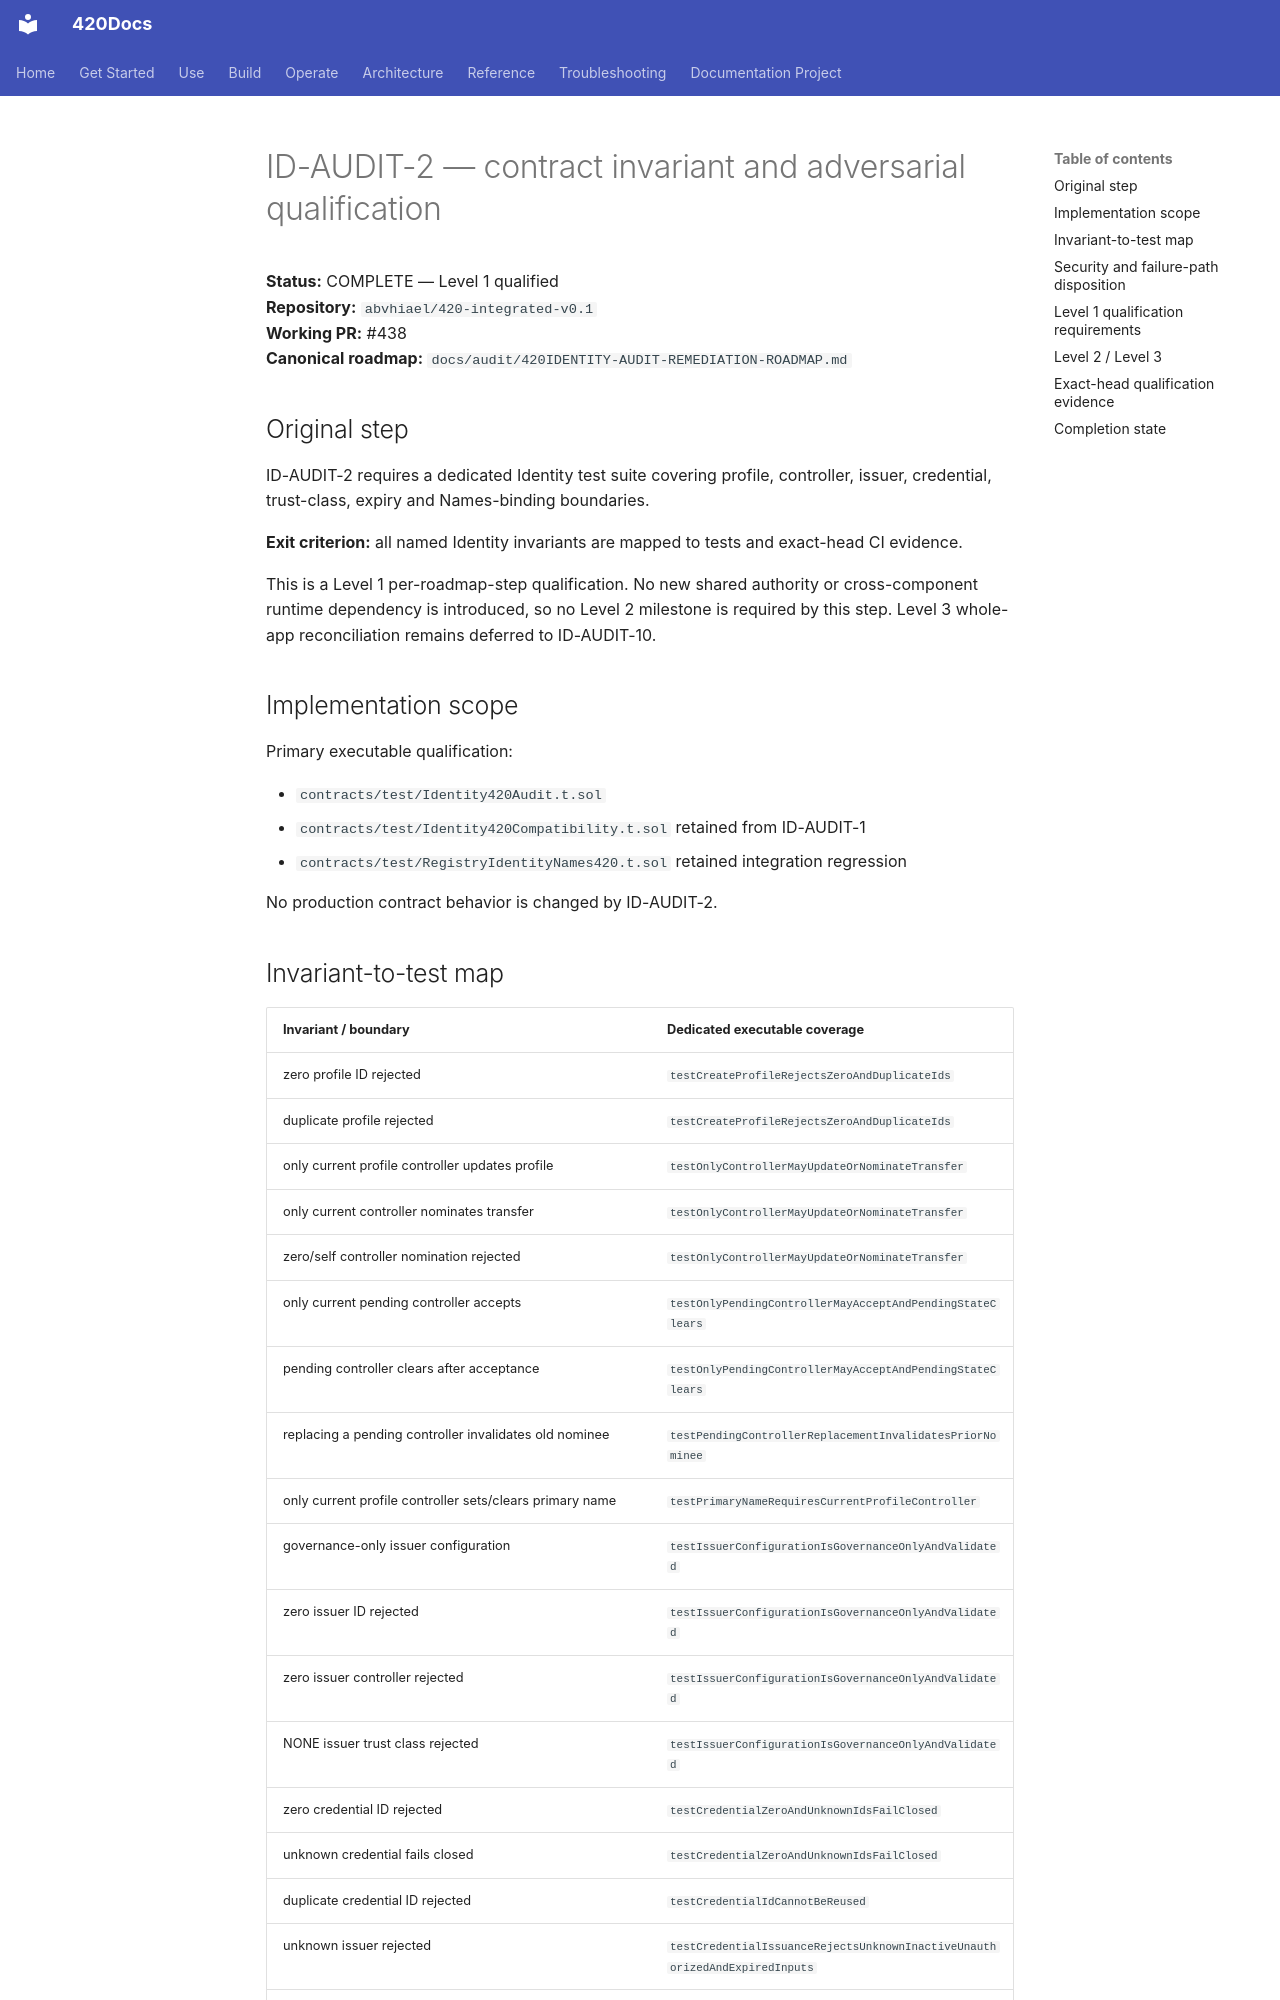

repository: abvhiael/420-integrated-v0.1 · page: audit/ID-AUDIT-2-CONTRACT-INVARIANT-ADVERSARIAL-QUALIFICATION/index.html · generator: mkdocs

# ID-AUDIT-2 — contract invariant and adversarial qualification

**Status:** COMPLETE — Level 1 qualified  
**Repository:** `abvhiael/420-integrated-v0.1`  
**Working PR:** #438  
**Canonical roadmap:** `docs/audit/420IDENTITY-AUDIT-REMEDIATION-ROADMAP.md`

## Original step

ID-AUDIT-2 requires a dedicated Identity test suite covering profile, controller, issuer,
credential, trust-class, expiry and Names-binding boundaries.

**Exit criterion:** all named Identity invariants are mapped to tests and exact-head CI evidence.

This is a Level 1 per-roadmap-step qualification. No new shared authority or cross-component
runtime dependency is introduced, so no Level 2 milestone is required by this step. Level 3
whole-app reconciliation remains deferred to ID-AUDIT-10.

## Implementation scope

Primary executable qualification:

- `contracts/test/Identity420Audit.t.sol`
- `contracts/test/Identity420Compatibility.t.sol` retained from ID-AUDIT-1
- `contracts/test/RegistryIdentityNames420.t.sol` retained integration regression

No production contract behavior is changed by ID-AUDIT-2.
